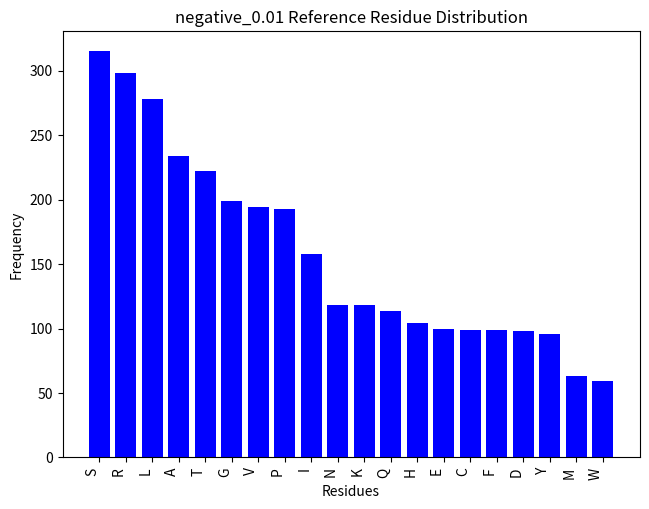

This chart was generated by the following Python code: (Note: this script raises an exception after producing the figure.)
import seaborn as sns
import pandas as pd
import matplotlib.pyplot as plt
import numpy as np

wd="/data/jzr5814/sourmash_dnds_estimation/tests/test/create_sequence_using_NG_assumption/0.01"
protein_sequence = "VGSLCEATVMPCRRSNGQYASAACVIITLCRPPVATRDGLRRVRVYYCISFYCGDFEDFQVSLSKPATAVPPRTEASQELSTPKCIVAHRSQQCGTSDRLELEAGARRFRSSVVNKQAVGARAHAWRQVNPQPANLPVARLKLASKSSSLFHRGEAETVATIPVLRALSGASGNAGQGLYSVCTHPTWQPSGYRSSGSPPNAGLSRVSVSAPRSDKDNTDESHGTPAKSELLQSGSFDSCWRENIGGLLTKGYMLLNLAGSRPSASRTEGLCYTMDRTHLETVNQTGQIRVREAHAISNIALATNTTTYNATSNPSTEGQILKELRTELEPNFGRLPTNKRRVGRHGQYAVLAYGPRSGIRLLHCAHEALTDRVARLRAPNPRRRALSIALNREKADSLVSGPTTPESPGTCCALSSMLQCHARTTSANIYQAIDRHCYKPDCWTSTDPTSEIKYHTSHFFHGITVCYIHLIEIAQTAGNTSTRGPAAMGPLDRITAGDSILRDMCSSSLSTLATAVRGVAFARYSLHSLVFTVIGTLGLSMKKADNSSWCRPYAQIEAVELDGAIWLRRSCVIFKAIYYPTQTRTLGERVRASSWCWVSLVYSLGLRRLRLAIIRGMMKGNRRNIMQNSHRTCTATTVYYCTQPGVNILACKSPQRYAEPTPDLVTIHLKPVLSSPCRFPNSHGRLVRPQCKIGLNNRGRNKLPTHSTVDVHVPCTTMLFHAVYLFALTVTGTWALVFHMIHALYLNLMTPPLWETPRKLEPIHLPLCKVRSNVKEYGQMFSAKQRLTPRTHSSHHERSSSSRLIRFVMHVCPIERSLKNPQVAGGPMTTRQGTENSEGGANLSILTRQAKLSLTAAVVRACSPGYANHLTLGTQGRLVEGSYPTETNTGLHSPFVAITNLRLPPQCRVEAWAASRGEWNLLLLGLSLGLCCRGIGAEAQTPSRSRVSEAERIYVIVPRTRRVLSFLRLASTDETILNDCSVFWSGIARRVRYHMAIQPITSLDGSKRRRTLKVAAVLSGDSARGTTHILNSSASLVAMAVPRRAPIKPFRRAQTLCWLPDLGLPHLIPTSMKQRKLCYFMAIAIAPIQAYAILYADIRKRRVRNAILVFFRTEKKDSLHSLLRGIRTFRLGSLDKSQLFFDLTRLMHVGIFPQGPVLGWSLRGICSVEICKPISSATVQTVRAHGCMGSDIRPLTWGTVATNPDQLMKFGTRITRTDTPIDCYCKKASRTLTFTKWLHGEPSIAMRNMPWQVLYRYHKSMRDQNKRIILNRRGISKVPRENAARGRLSSGQVQTCGDCRSAKQVDLMHHGMRKYYVGQNARHTARTARTQTGPRHEVGILHLSNAAVKLLALYIPIRRVQAAQSYKHSDIFQMSPIPSRFDYYSTQSWNSRRRLQQRVVPSFLMSTQKIVSTVRWTGFAGHEPVLHGSNPRDYSIPNRPLPHKIMLVSEQFDYMISLHGPVLHRYVPLWSNLSSSAVVNGSGVILAAIPAPNNTSTLIFGSFLLSPSGKYEDRVPLPINVVHRPLGGAMTVSPSLYYRFCDNVRTSYRAVPILTTKQTGYKAGKINSFTVIKTHESYHHLKLENTQGADKAVLWACLYNEGADSGYSSAQLRRQTKDSRKPPVNAIRKKSLYRSPTITRTGGCGAIAAITLAELHQIQLTARSSLGWVSRHLGTDTRFRTIVGEVRASSQRSLADMQSAIGARRLSSCSENREKGVPRRSRSMPEVNITRRYIVKKRIPPWIKTAHLAKVSPPAGRQSFSHNQCTSSRESQNAPVTLGVETRGLRIRDRRRHTVCTMWITPLLCLEWTSFIEQTFRISYRCIDCRSLFRSSSRKDSFSLIVAHPSNKSRILSLKMLRRIAYPRGGPVSKHYVVDHTAAIWNLRICHFLQEIFSAQITAEVNLGYDARCSRSAVLIGSRSSGFARRPDYQVPPRRENAETKVAYWKLPDHVFLPHVVKEGHCGFLDNRNGLQLSPRSFKGWRYSNLDRYWTRAKLPPVLCGGRFYRQAHLSGMCEIPYGHTVYRSDFQRNLTGHNRSFYRSIRNGMKSEEIPSSANPDLRSLLIAYNALFYAMFPTVQLGGLDQLGPYILLSCPWSHSCCYLGRKHVTTFVTNTNGRVRAPSAYTSSLTTHVDDVIREHAAKKSPMQSAYTNPPRWKNIAMRDPWHSKIGSTYEQSYPQFIVRAAALAPRSNGISQTGQMPYGFDSVPARPMLHEMLPNWHNSLDMACHVPDCPLNTLGRALLSGPESKPYYGVFHRMRKRTSSGIQGRAKAILVDGQYKRSRSTLDSRKPCVKSGLAFQMLLVAAQPNRWLRMTMYSLLTDVTGASASNSEKNNTKRNCVVSDLSAWRHVVPSLLSSWTNTRCARPGVQLEMGHAEFWSAYGPTIGLRESSITADSSSRSERTVSHFQIKLKLAVMLCAFRFSSRLSSTGRGIFLCPPTTECQRSSHVSLPGLSFRGPFEPFEKTRFPWSSSGGFSRACQASRRLQRTSISCGNVVFTLNVPVHPVRRWEKPCGYNFLASPRCPKLAHCVDKPSERSGWTPTWTFQREIYFCQTLDRPDQARFPWLVNFRFFFTGVGQYHKARINATMGLSANFAAWFTVAVLDYQQKSEANSHDGQIRAHGVTGRLQNGVPSLCPVVVAGLNGVSRRMIVDISGLSFTGHLLFGSHIQCLYTCWRSMLGRRNVAHEVAGCDIRKISPRGTTRSWAVQSCDVQIGWPFDAVLRKVRQPLKHATCILSLGWARLMLDRSNGNIVPLSPKPRWLSNCQFTDWWKPILNAPVSRIRRTKIIQVSSSDTQLTDEYGDLGPTTCIYQVKRTPLSICLWSLLSELFHCFRKRSPIELFRMPTIAIKGIKPMFSFITQCNDFNFGWKPRVHDSPMNSRVGPEQCRRKTQPRRTRTEQDLVVASVIAGCGDSRSEAIYRGSPSLSHLAHSSCALLYHTLTAKPNARPATRPTPAGMYRSSKSSDRDQAWMTGAQVSRDIVTLWFHSVMECGTFPLPFKAAICSDSVVAKVLRSWSSICTKVARSLSNANIRTVCYEDNDREDQVGWGTGPEVCSAIPPGPYHRGNWIASGSGDVHHNENTAVTHNGRRHWLSKRLASTKRIIKFPTVNLRPSPVKAEYVCQNTDCALSYCTTIYTFCPTCLGSIIQAHGMTLLTE"
residues = [char for char in protein_sequence]

residue_counts = {}
for residue in residues:
    residue_counts[residue] = residue_counts.get(residue, 0) + 1
sorted_residues = sorted(residue_counts.keys(), key=lambda x: residue_counts[x], reverse=True)


plt.bar(sorted_residues, [residue_counts[residue] for residue in sorted_residues], color='blue')
plt.tight_layout()
plt.xlabel('Residues')
#plt.subplots_adjust(bottom=0.1)
plt.xticks(rotation=90, ha='right')
plt.tick_params(axis='x', which='major', labelsize=10)

plt.ylabel('Frequency')
plt.title('negative_0.01 Reference Residue Distribution')
plt.show()
plt.savefig(f'{wd}/negative_0.01_ref_residue_dist.png',bbox_inches='tight')
